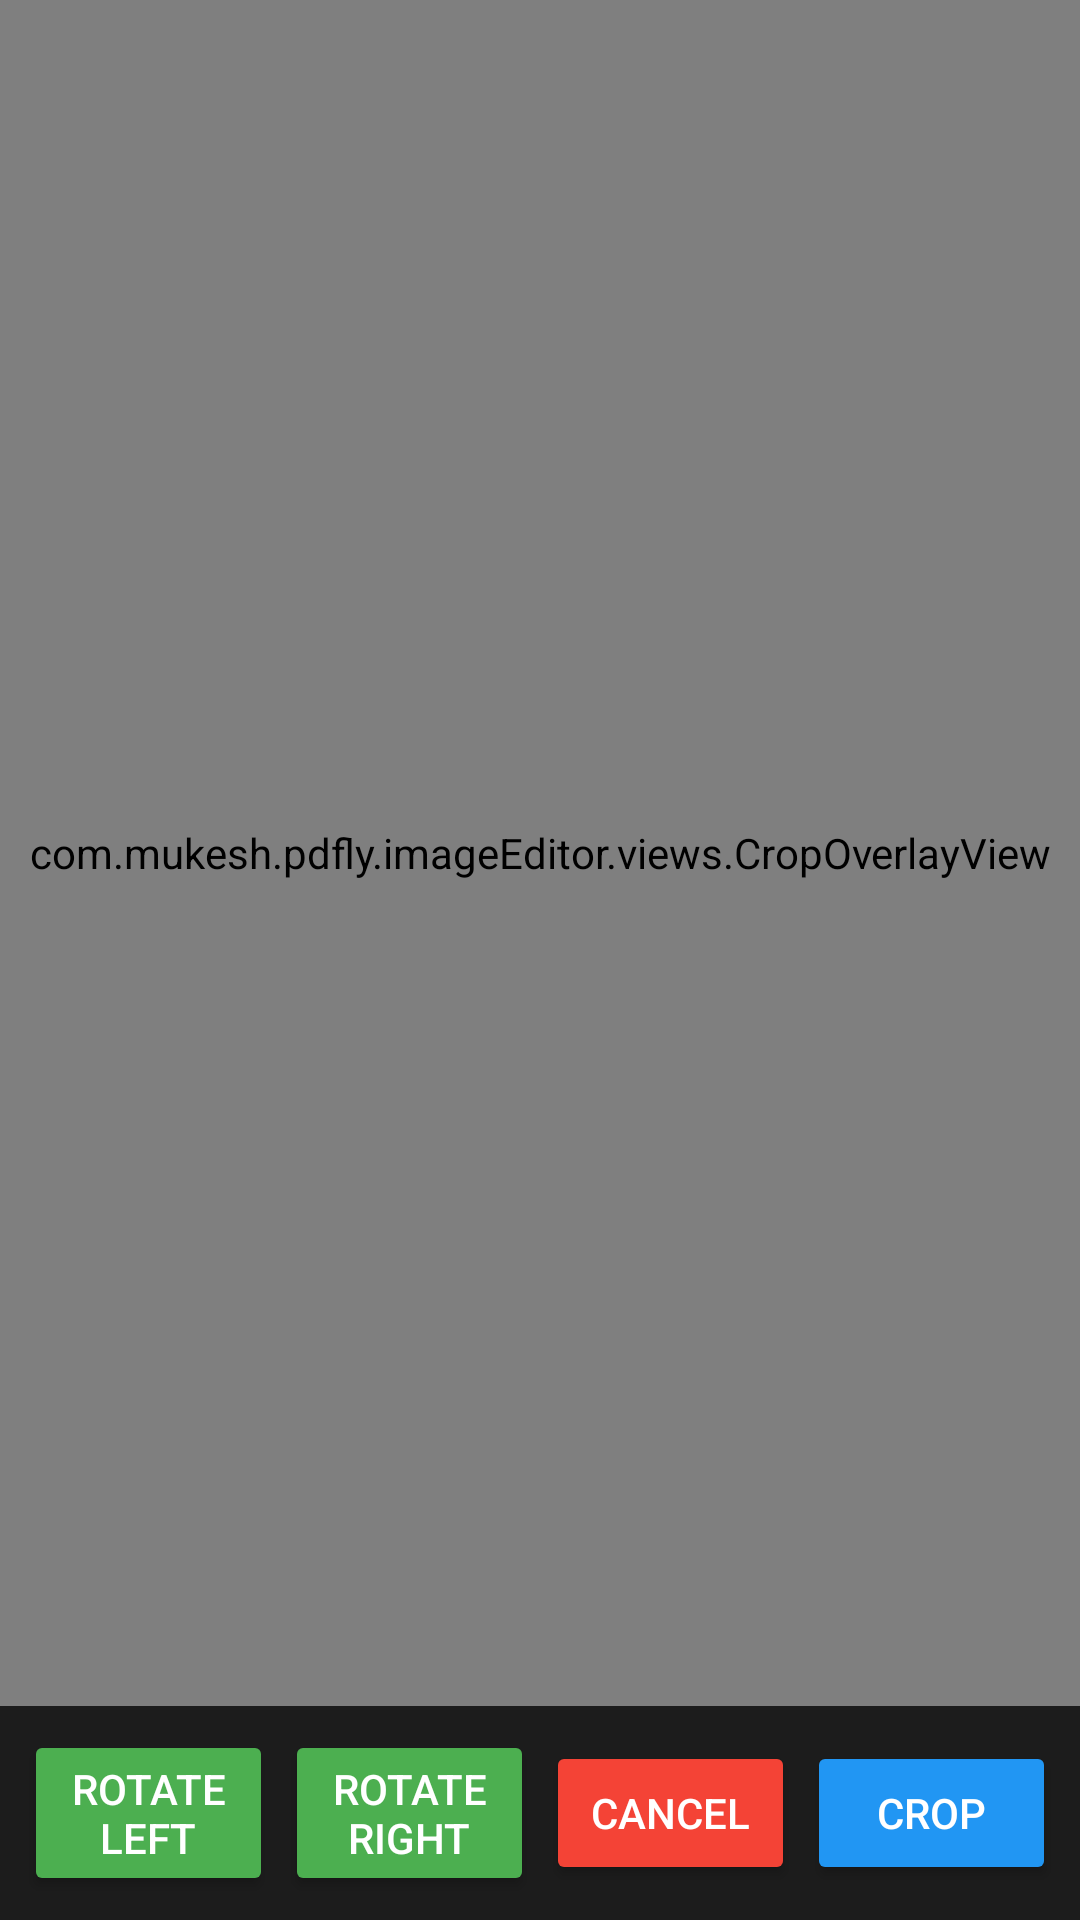

Write the Android layout XML for this screen, with the resource values it uses.
<!-- AndroidManifest.xml: application theme Theme.PDFly -->
<!-- res/layout/activity_image_edit.xml -->
<?xml version="1.0" encoding="utf-8"?>
<RelativeLayout xmlns:android="http://schemas.android.com/apk/res/android"
    xmlns:tools="http://schemas.android.com/tools"
    android:layout_width="match_parent"
    android:layout_height="match_parent"
    android:background="#222222"
    tools:context=".imageEditor.activity.ImageEditActivity">

    
    <FrameLayout
        android:id="@+id/image_container"
        android:layout_width="match_parent"
        android:layout_height="match_parent"
        android:layout_above="@+id/button_panel"
        android:layout_centerInParent="true"
        android:background="#333333">

        <ImageView
            android:id="@+id/image_view"
            android:layout_width="match_parent"
            android:layout_height="match_parent"
            android:scaleType="fitCenter"
            android:adjustViewBounds="true"
            android:background="#000000"
            tools:src="@tools:sample/avatars" />

        <com.mukesh.pdfly.imageEditor.views.CropOverlayView
        android:id="@+id/crop_overlay_view"
        android:layout_width="match_parent"
        android:layout_height="match_parent" />

    </FrameLayout>

    
    <LinearLayout
        android:id="@+id/button_panel"
        android:layout_width="match_parent"
        android:layout_height="wrap_content"
        android:layout_alignParentBottom="true"
        android:orientation="horizontal"
        android:gravity="center"
        android:padding="8dp"
        android:background="#1C1C1C">

        <Button
            android:id="@+id/btn_rotate_left"
            android:layout_width="0dp"
            android:layout_height="wrap_content"
            android:layout_weight="1"
            android:text="Rotate Left"
            android:backgroundTint="#4CAF50"
            android:textColor="@android:color/white"
            android:layout_marginEnd="4dp" />

        <Button
            android:id="@+id/btn_rotate_right"
            android:layout_width="0dp"
            android:layout_height="wrap_content"
            android:layout_weight="1"
            android:text="Rotate Right"
            android:backgroundTint="#4CAF50"
            android:textColor="@android:color/white"
            android:layout_marginEnd="4dp" />

        <Button
            android:id="@+id/btn_cancel"
            android:layout_width="0dp"
            android:layout_height="wrap_content"
            android:layout_weight="1"
            android:text="Cancel"
            android:backgroundTint="#F44336"
            android:textColor="@android:color/white"
            android:layout_marginEnd="4dp" />

        <Button
            android:id="@+id/btn_confirm_crop"
            android:layout_width="0dp"
            android:layout_height="wrap_content"
            android:layout_weight="1"
            android:text="Crop"
            android:backgroundTint="#2196F3"
            android:textColor="@android:color/white" />

    </LinearLayout>

</RelativeLayout>
<!-- resources referenced by this layout -->
<resources>
  <style name="Theme.PDFly" parent="Base.Theme.PDFly" />
  <color name="md_theme_primary">#003478</color>
  <color name="md_theme_onPrimary">#FFFFFF</color>
  <color name="md_theme_primaryContainer">#004AA4</color>
  <color name="md_theme_onPrimaryContainer">#A3BFFF</color>
  <color name="md_theme_secondary">#4E5E82</color>
  <color name="md_theme_onSecondary">#FFFFFF</color>
  <color name="md_theme_secondaryContainer">#C4D4FE</color>
  <color name="md_theme_onSecondaryContainer">#4B5B7F</color>
  <color name="md_theme_tertiary">#581670</color>
  <color name="md_theme_onTertiary">#FFFFFF</color>
  <color name="md_theme_tertiaryContainer">#723189</color>
  <color name="md_theme_onTertiaryContainer">#EBA6FF</color>
  <color name="md_theme_error">#BA1A1A</color>
  <color name="md_theme_onError">#FFFFFF</color>
  <color name="md_theme_errorContainer">#FFDAD6</color>
  <color name="md_theme_onErrorContainer">#93000A</color>
  <color name="md_theme_background">#FAF9FF</color>
  <color name="md_theme_onBackground">#191B21</color>
  <color name="md_theme_surface">#FAF9FF</color>
  <color name="md_theme_onSurface">#191B21</color>
  <color name="md_theme_surfaceVariant">#DFE2F0</color>
  <color name="md_theme_onSurfaceVariant">#424752</color>
  <color name="md_theme_outline">#737783</color>
  <color name="md_theme_outlineVariant">#C3C6D4</color>
  <color name="md_theme_inverseSurface">#2E3036</color>
  <color name="md_theme_inverseOnSurface">#F0F0F8</color>
  <color name="md_theme_inversePrimary">#AEC6FF</color>
  <color name="md_theme_primaryFixed">#D8E2FF</color>
  <color name="md_theme_onPrimaryFixed">#001A42</color>
  <color name="md_theme_primaryFixedDim">#AEC6FF</color>
  <color name="md_theme_onPrimaryFixedVariant">#004396</color>
  <color name="md_theme_secondaryFixed">#D8E2FF</color>
  <color name="md_theme_onSecondaryFixed">#071B3B</color>
  <color name="md_theme_secondaryFixedDim">#B6C6F0</color>
  <color name="md_theme_onSecondaryFixedVariant">#364669</color>
  <color name="md_theme_tertiaryFixed">#FAD7FF</color>
  <color name="md_theme_onTertiaryFixed">#330045</color>
  <color name="md_theme_tertiaryFixedDim">#EEB0FF</color>
  <color name="md_theme_onTertiaryFixedVariant">#6A2981</color>
  <color name="md_theme_surfaceDim">#D9D9E2</color>
  <color name="md_theme_surfaceBright">#FAF9FF</color>
  <color name="md_theme_surfaceContainerLowest">#FFFFFF</color>
  <color name="md_theme_surfaceContainerLow">#F3F3FB</color>
  <color name="md_theme_surfaceContainer">#EDEDF5</color>
  <color name="md_theme_surfaceContainerHigh">#E7E7F0</color>
  <color name="md_theme_surfaceContainerHighest">#E2E2EA</color>
</resources>
